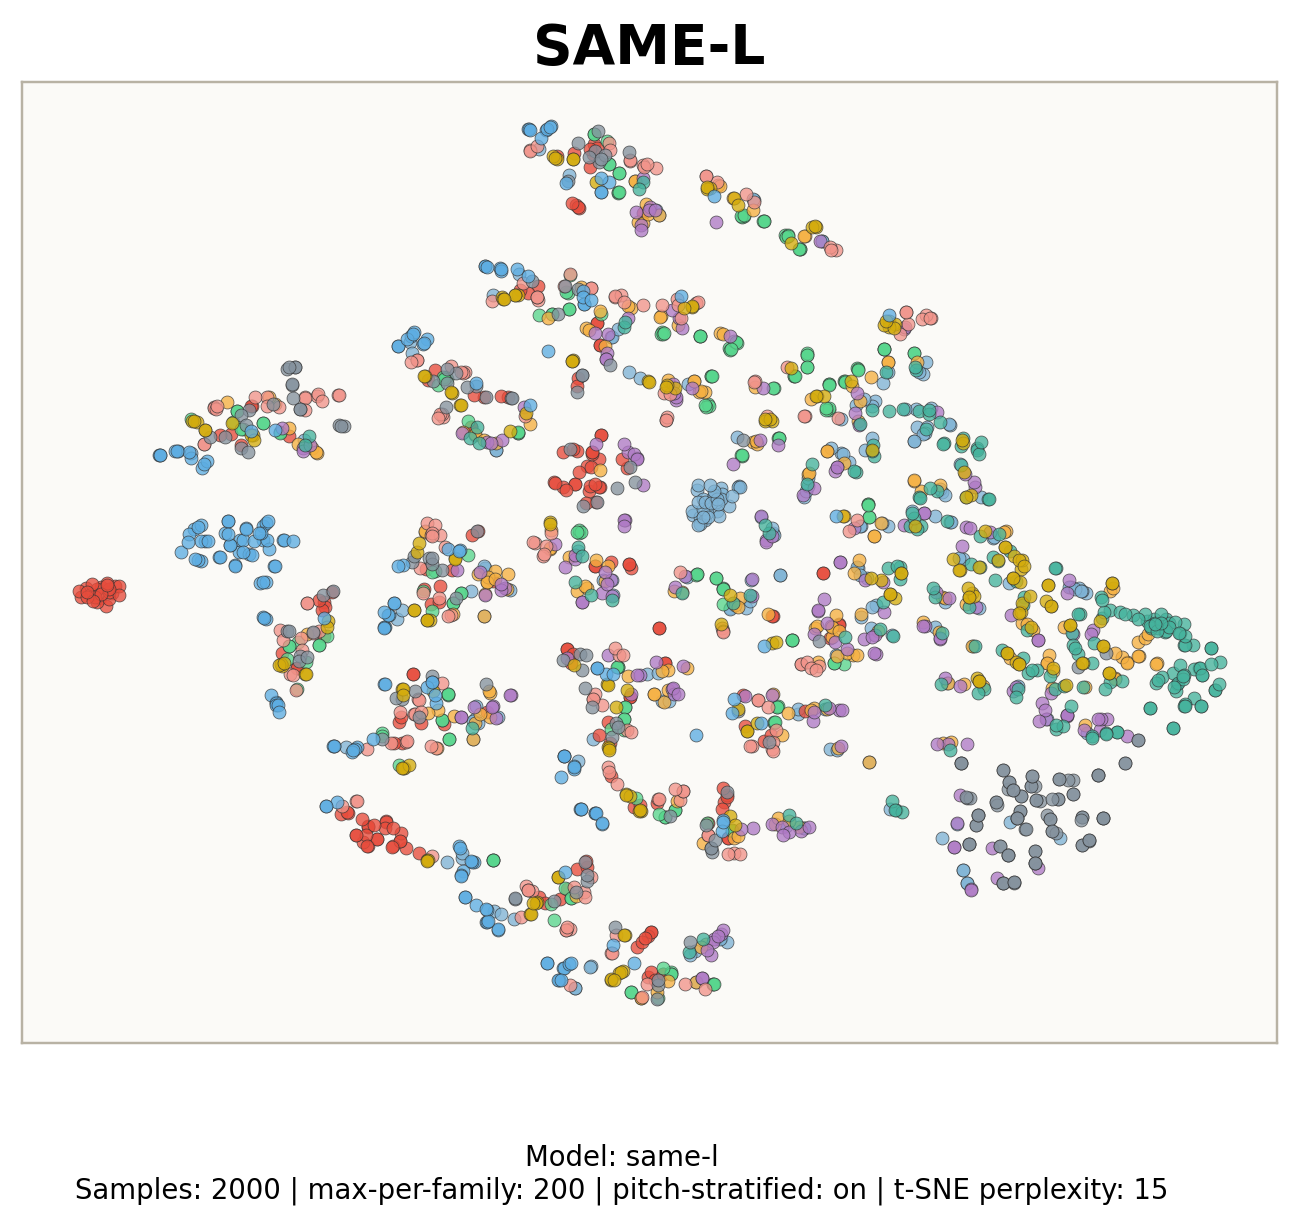

Data behind this chart, as committed beside it:
tsne_x, tsne_y, id, note_str, audio_path, instrument, instrument_str, instrument_family, instrument_family_str, instrument_source, instrument_source_str, pitch, velocity, sample_rate, qualities_str
-33.77, -5.898, organ_electronic_028-091-025, organ_electronic_028-091-025, /root/autodl-tmp/tokenizer-eval/data/nsy…, 440, organ_electronic_028, 6, organ, 1, electronic, 91, 25, 16000, 
-29.61, 10.65, brass_acoustic_006-043-127, brass_acoustic_006-043-127, /root/autodl-tmp/tokenizer-eval/data/nsy…, 43, brass_acoustic_006, 1, brass, 0, acoustic, 43, 127, 16000, reverb
-2.563, 73.67, bass_synthetic_068-075-050, bass_synthetic_068-075-050, /root/autodl-tmp/tokenizer-eval/data/nsy…, 656, bass_synthetic_068, 0, bass, 2, synthetic, 75, 50, 16000, 
45.48, 4.207, mallet_acoustic_062-061-050, mallet_acoustic_062-061-050, /root/autodl-tmp/tokenizer-eval/data/nsy…, 644, mallet_acoustic_062, 5, mallet, 0, acoustic, 61, 50, 16000, dark|fast_decay|multiphonic
-32.95, 41.76, reed_acoustic_018-073-025, reed_acoustic_018-073-025, /root/autodl-tmp/tokenizer-eval/data/nsy…, 183, reed_acoustic_018, 7, reed, 0, acoustic, 73, 25, 16000, 
40.64, -9.199, guitar_acoustic_015-073-075, guitar_acoustic_015-073-075, /root/autodl-tmp/tokenizer-eval/data/nsy…, 316, guitar_acoustic_015, 3, guitar, 0, acoustic, 73, 75, 16000, reverb
-12.09, -22.45, organ_electronic_113-062-075, organ_electronic_113-062-075, /root/autodl-tmp/tokenizer-eval/data/nsy…, 958, organ_electronic_113, 6, organ, 1, electronic, 62, 75, 16000, dark
59.65, -8.272, guitar_acoustic_014-087-025, guitar_acoustic_014-087-025, /root/autodl-tmp/tokenizer-eval/data/nsy…, 263, guitar_acoustic_014, 3, guitar, 0, acoustic, 87, 25, 16000, fast_decay|percussive
-12.74, 18.55, brass_acoustic_059-033-127, brass_acoustic_059-033-127, /root/autodl-tmp/tokenizer-eval/data/nsy…, 572, brass_acoustic_059, 1, brass, 0, acoustic, 33, 127, 16000, reverb
-8.543, -27.13, reed_acoustic_037-074-050, reed_acoustic_037-074-050, /root/autodl-tmp/tokenizer-eval/data/nsy…, 387, reed_acoustic_037, 7, reed, 0, acoustic, 74, 50, 16000, reverb
44.2, 28, string_acoustic_014-032-127, string_acoustic_014-032-127, /root/autodl-tmp/tokenizer-eval/data/nsy…, 100, string_acoustic_014, 8, string, 0, acoustic, 32, 127, 16000, dark|fast_decay|reverb
62.56, -15.29, string_acoustic_056-073-075, string_acoustic_056-073-075, /root/autodl-tmp/tokenizer-eval/data/nsy…, 436, string_acoustic_056, 8, string, 0, acoustic, 73, 75, 16000, fast_decay|percussive|reverb
-12.41, 58.44, organ_electronic_113-068-025, organ_electronic_113-068-025, /root/autodl-tmp/tokenizer-eval/data/nsy…, 958, organ_electronic_113, 6, organ, 1, electronic, 68, 25, 16000, 
-15.01, -15.8, string_acoustic_012-050-127, string_acoustic_012-050-127, /root/autodl-tmp/tokenizer-eval/data/nsy…, 97, string_acoustic_012, 8, string, 0, acoustic, 50, 127, 16000, reverb
-3.68, 40.03, string_acoustic_080-043-100, string_acoustic_080-043-100, /root/autodl-tmp/tokenizer-eval/data/nsy…, 675, string_acoustic_080, 8, string, 0, acoustic, 43, 100, 16000, long_release|reverb
-3.21, -68.21, brass_acoustic_006-040-025, brass_acoustic_006-040-025, /root/autodl-tmp/tokenizer-eval/data/nsy…, 43, brass_acoustic_006, 1, brass, 0, acoustic, 40, 25, 16000, reverb
-9.918, 45.53, keyboard_electronic_001-056-100, keyboard_electronic_001-056-100, /root/autodl-tmp/tokenizer-eval/data/nsy…, 40, keyboard_electronic_001, 4, keyboard, 1, electronic, 56, 100, 16000, 
23.78, 39.45, flute_synthetic_000-035-100, flute_synthetic_000-035-100, /root/autodl-tmp/tokenizer-eval/data/nsy…, 82, flute_synthetic_000, 2, flute, 2, synthetic, 35, 100, 16000, distortion
-10.73, -1.668, keyboard_electronic_078-084-075, keyboard_electronic_078-084-075, /root/autodl-tmp/tokenizer-eval/data/nsy…, 838, keyboard_electronic_078, 4, keyboard, 1, electronic, 84, 75, 16000, bright
56.3, -23.23, keyboard_acoustic_004-091-050, keyboard_acoustic_004-091-050, /root/autodl-tmp/tokenizer-eval/data/nsy…, 327, keyboard_acoustic_004, 4, keyboard, 0, acoustic, 91, 50, 16000, dark|reverb
-41.14, -20.45, string_acoustic_012-053-100, string_acoustic_012-053-100, /root/autodl-tmp/tokenizer-eval/data/nsy…, 97, string_acoustic_012, 8, string, 0, acoustic, 53, 100, 16000, reverb
-59.46, -16.01, string_acoustic_057-084-075, string_acoustic_057-084-075, /root/autodl-tmp/tokenizer-eval/data/nsy…, 450, string_acoustic_057, 8, string, 0, acoustic, 84, 75, 16000, bright|nonlinear_env|reverb
3.802, 18.62, bass_synthetic_033-096-050, bass_synthetic_033-096-050, /root/autodl-tmp/tokenizer-eval/data/nsy…, 417, bass_synthetic_033, 0, bass, 2, synthetic, 96, 50, 16000, 
14.21, 8.805, keyboard_acoustic_004-067-050, keyboard_acoustic_004-067-050, /root/autodl-tmp/tokenizer-eval/data/nsy…, 327, keyboard_acoustic_004, 4, keyboard, 0, acoustic, 67, 50, 16000, dark|reverb
65.63, -45.82, reed_acoustic_023-093-075, reed_acoustic_023-093-075, /root/autodl-tmp/tokenizer-eval/data/nsy…, 224, reed_acoustic_023, 7, reed, 0, acoustic, 93, 75, 16000, fast_decay|multiphonic|nonlinear_env
27.42, 39.16, guitar_acoustic_021-034-025, guitar_acoustic_021-034-025, /root/autodl-tmp/tokenizer-eval/data/nsy…, 457, guitar_acoustic_021, 3, guitar, 0, acoustic, 34, 25, 16000, 
-56.3, 26.93, keyboard_acoustic_004-070-127, keyboard_acoustic_004-070-127, /root/autodl-tmp/tokenizer-eval/data/nsy…, 327, keyboard_acoustic_004, 4, keyboard, 0, acoustic, 70, 127, 16000, reverb
-5.596, 73.27, keyboard_electronic_078-063-025, keyboard_electronic_078-063-025, /root/autodl-tmp/tokenizer-eval/data/nsy…, 838, keyboard_electronic_078, 4, keyboard, 1, electronic, 63, 25, 16000, bright
29.65, 1.402, bass_electronic_018-058-127, bass_electronic_018-058-127, /root/autodl-tmp/tokenizer-eval/data/nsy…, 759, bass_electronic_018, 0, bass, 1, electronic, 58, 127, 16000, 
-59.3, 8.85, vocal_synthetic_003-031-075, vocal_synthetic_003-031-075, /root/autodl-tmp/tokenizer-eval/data/nsy…, 37, vocal_synthetic_003, 10, vocal, 2, synthetic, 31, 75, 16000, distortion|long_release|nonlinear_env
-10.87, 77.26, vocal_acoustic_000-051-100, vocal_acoustic_000-051-100, /root/autodl-tmp/tokenizer-eval/data/nsy…, 46, vocal_acoustic_000, 10, vocal, 0, acoustic, 51, 100, 16000, reverb
49.58, 4.856, string_acoustic_014-062-050, string_acoustic_014-062-050, /root/autodl-tmp/tokenizer-eval/data/nsy…, 100, string_acoustic_014, 8, string, 0, acoustic, 62, 50, 16000, dark|percussive|reverb
-9.8, -13.81, keyboard_electronic_002-050-075, keyboard_electronic_002-050-075, /root/autodl-tmp/tokenizer-eval/data/nsy…, 50, keyboard_electronic_002, 4, keyboard, 1, electronic, 50, 75, 16000, 
-30.77, 28.86, mallet_acoustic_062-061-127, mallet_acoustic_062-061-127, /root/autodl-tmp/tokenizer-eval/data/nsy…, 644, mallet_acoustic_062, 5, mallet, 0, acoustic, 61, 127, 16000, dark|long_release|multiphonic
-28.22, 0.5891, guitar_electronic_028-067-127, guitar_electronic_028-067-127, /root/autodl-tmp/tokenizer-eval/data/nsy…, 510, guitar_electronic_028, 3, guitar, 1, electronic, 67, 127, 16000, 
12.31, 28.18, guitar_acoustic_021-046-075, guitar_acoustic_021-046-075, /root/autodl-tmp/tokenizer-eval/data/nsy…, 457, guitar_acoustic_021, 3, guitar, 0, acoustic, 46, 75, 16000, 
27.51, -13.82, guitar_electronic_022-083-025, guitar_electronic_022-083-025, /root/autodl-tmp/tokenizer-eval/data/nsy…, 378, guitar_electronic_022, 3, guitar, 1, electronic, 83, 25, 16000, 
-34.31, 39.77, reed_acoustic_037-073-100, reed_acoustic_037-073-100, /root/autodl-tmp/tokenizer-eval/data/nsy…, 387, reed_acoustic_037, 7, reed, 0, acoustic, 73, 100, 16000, reverb
-31.2, 5.874, flute_synthetic_000-067-127, flute_synthetic_000-067-127, /root/autodl-tmp/tokenizer-eval/data/nsy…, 82, flute_synthetic_000, 2, flute, 2, synthetic, 67, 127, 16000, distortion
38.37, 14.12, keyboard_electronic_069-039-075, keyboard_electronic_069-039-075, /root/autodl-tmp/tokenizer-eval/data/nsy…, 805, keyboard_electronic_069, 4, keyboard, 1, electronic, 39, 75, 16000, distortion
-11.05, 19.19, brass_acoustic_006-035-127, brass_acoustic_006-035-127, /root/autodl-tmp/tokenizer-eval/data/nsy…, 43, brass_acoustic_006, 1, brass, 0, acoustic, 35, 127, 16000, reverb
-14.03, -43.98, vocal_synthetic_003-093-025, vocal_synthetic_003-093-025, /root/autodl-tmp/tokenizer-eval/data/nsy…, 37, vocal_synthetic_003, 10, vocal, 2, synthetic, 93, 25, 16000, bright|distortion|long_release|nonlinear…
-25.02, 2.256, guitar_acoustic_015-039-050, guitar_acoustic_015-039-050, /root/autodl-tmp/tokenizer-eval/data/nsy…, 316, guitar_acoustic_015, 3, guitar, 0, acoustic, 39, 50, 16000, reverb
45.49, 17.77, string_acoustic_056-050-075, string_acoustic_056-050-075, /root/autodl-tmp/tokenizer-eval/data/nsy…, 436, string_acoustic_056, 8, string, 0, acoustic, 50, 75, 16000, fast_decay|reverb
-11.73, -44.78, vocal_synthetic_003-081-075, vocal_synthetic_003-081-075, /root/autodl-tmp/tokenizer-eval/data/nsy…, 37, vocal_synthetic_003, 10, vocal, 2, synthetic, 81, 75, 16000, bright|distortion|long_release|nonlinear…
-46.31, -51.34, brass_acoustic_016-059-100, brass_acoustic_016-059-100, /root/autodl-tmp/tokenizer-eval/data/nsy…, 128, brass_acoustic_016, 1, brass, 0, acoustic, 59, 100, 16000, bright
-71.72, 4.738, vocal_synthetic_003-047-075, vocal_synthetic_003-047-075, /root/autodl-tmp/tokenizer-eval/data/nsy…, 37, vocal_synthetic_003, 10, vocal, 2, synthetic, 47, 75, 16000, distortion|long_release|nonlinear_env
-53.06, -6.498, vocal_acoustic_000-060-100, vocal_acoustic_000-060-100, /root/autodl-tmp/tokenizer-eval/data/nsy…, 46, vocal_acoustic_000, 10, vocal, 0, acoustic, 60, 100, 16000, reverb
30.19, 40.84, guitar_acoustic_030-033-025, guitar_acoustic_030-033-025, /root/autodl-tmp/tokenizer-eval/data/nsy…, 642, guitar_acoustic_030, 3, guitar, 0, acoustic, 33, 25, 16000, long_release|tempo-synced
-15.4, -61.53, flute_acoustic_002-083-050, flute_acoustic_002-083-050, /root/autodl-tmp/tokenizer-eval/data/nsy…, 86, flute_acoustic_002, 2, flute, 0, acoustic, 83, 50, 16000, reverb
49.89, -51.4, reed_acoustic_023-080-050, reed_acoustic_023-080-050, /root/autodl-tmp/tokenizer-eval/data/nsy…, 224, reed_acoustic_023, 7, reed, 0, acoustic, 80, 50, 16000, bright|fast_decay|multiphonic|nonlinear_…
13.88, 71.65, flute_synthetic_000-039-025, flute_synthetic_000-039-025, /root/autodl-tmp/tokenizer-eval/data/nsy…, 82, flute_synthetic_000, 2, flute, 2, synthetic, 39, 25, 16000, distortion
-32.1, -53.75, bass_synthetic_009-078-127, bass_synthetic_009-078-127, /root/autodl-tmp/tokenizer-eval/data/nsy…, 150, bass_synthetic_009, 0, bass, 2, synthetic, 78, 127, 16000, bright|distortion|long_release
37.86, 18.4, guitar_acoustic_010-038-050, guitar_acoustic_010-038-050, /root/autodl-tmp/tokenizer-eval/data/nsy…, 219, guitar_acoustic_010, 3, guitar, 0, acoustic, 38, 50, 16000, 
-33.75, 42.98, organ_electronic_007-061-127, organ_electronic_007-061-127, /root/autodl-tmp/tokenizer-eval/data/nsy…, 123, organ_electronic_007, 6, organ, 1, electronic, 61, 127, 16000, distortion|long_release|nonlinear_env
43.92, -35.05, reed_acoustic_023-087-050, reed_acoustic_023-087-050, /root/autodl-tmp/tokenizer-eval/data/nsy…, 224, reed_acoustic_023, 7, reed, 0, acoustic, 87, 50, 16000, fast_decay|multiphonic|nonlinear_env
-9.376, 1.083, keyboard_acoustic_004-072-050, keyboard_acoustic_004-072-050, /root/autodl-tmp/tokenizer-eval/data/nsy…, 327, keyboard_acoustic_004, 4, keyboard, 0, acoustic, 72, 50, 16000, dark|reverb
-7.338, -26.34, flute_synthetic_000-086-100, flute_synthetic_000-086-100, /root/autodl-tmp/tokenizer-eval/data/nsy…, 82, flute_synthetic_000, 2, flute, 2, synthetic, 86, 100, 16000, distortion
76.91, -19.48, mallet_acoustic_047-070-025, mallet_acoustic_047-070-025, /root/autodl-tmp/tokenizer-eval/data/nsy…, 488, mallet_acoustic_047, 5, mallet, 0, acoustic, 70, 25, 16000, fast_decay|percussive|reverb
4.991, 37.99, guitar_electronic_022-043-100, guitar_electronic_022-043-100, /root/autodl-tmp/tokenizer-eval/data/nsy…, 378, guitar_electronic_022, 3, guitar, 1, electronic, 43, 100, 16000, dark
... 1,940 more rows
